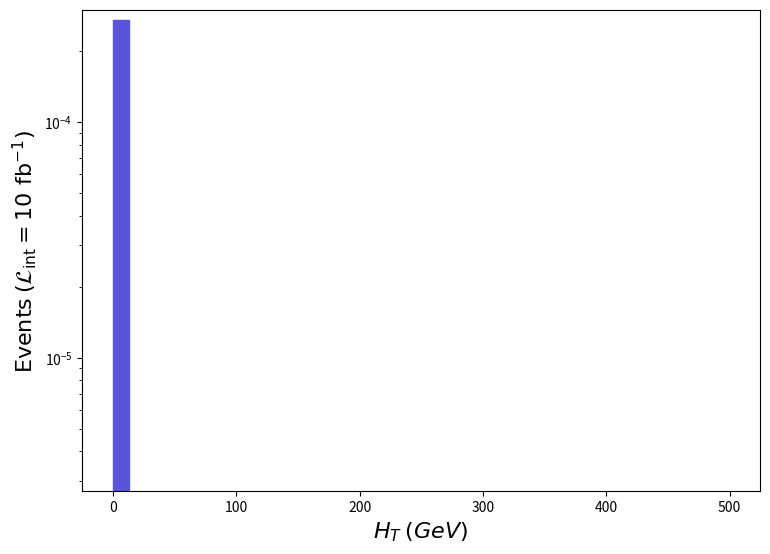

Recreate this plot in Python. (Note: this script raises an exception after producing the figure.)
def selection_0():

    # Library import
    import numpy
    import matplotlib
    import matplotlib.pyplot   as plt
    import matplotlib.gridspec as gridspec

    # Library version
    matplotlib_version = matplotlib.__version__
    numpy_version      = numpy.__version__

    # Histo binning
    xBinning = numpy.linspace(0.0,500.0,41,endpoint=True)

    # Creating data sequence: middle of each bin
    xData = numpy.array([6.25,18.75,31.25,43.75,56.25,68.75,81.25,93.75,106.25,118.75,131.25,143.75,156.25,168.75,181.25,193.75,206.25,218.75,231.25,243.75,256.25,268.75,281.25,293.75,306.25,318.75,331.25,343.75,356.25,368.75,381.25,393.75,406.25,418.75,431.25,443.75,456.25,468.75,481.25,493.75])

    # Creating weights for histo: y1_THT_0
    y1_THT_0_weights = numpy.array([0.00027154,0.0,0.0,0.0,0.0,0.0,0.0,0.0,0.0,0.0,0.0,0.0,0.0,0.0,0.0,0.0,0.0,0.0,0.0,0.0,0.0,0.0,0.0,0.0,0.0,0.0,0.0,0.0,0.0,0.0,0.0,0.0,0.0,0.0,0.0,0.0,0.0,0.0,0.0,0.0])

    # Creating a new Canvas
    fig   = plt.figure(figsize=(8.75,6.25),dpi=80)
    frame = gridspec.GridSpec(1,1)
    pad   = fig.add_subplot(frame[0])

    # Creating a new Stack
    pad.hist(x=xData, bins=xBinning, weights=y1_THT_0_weights,\
             label="$run\_01$", histtype="stepfilled", rwidth=1.0,\
             color="#5954d8", edgecolor="#5954d8", linewidth=1, linestyle="solid",\
             bottom=None, cumulative=False, density=False, align="mid", orientation="vertical")


    # Axis
    plt.rc('text',usetex=False)
    plt.xlabel(r"$H_{T}$ $(GeV)$ ",\
               fontsize=16,color="black")
    plt.ylabel(r"$\mathrm{Events}$ $(\mathcal{L}_{\mathrm{int}} = 10\ \mathrm{fb}^{-1})$ ",\
               fontsize=16,color="black")

    # Boundary of y-axis
    ymax=(y1_THT_0_weights).max()*1.1
    #ymin=0 # linear scale
    ymin=min([x for x in (y1_THT_0_weights) if x])/100. # log scale
    plt.gca().set_ylim(ymin,ymax)

    # Log/Linear scale for X-axis
    plt.gca().set_xscale("linear")
    #plt.gca().set_xscale("log",nonpositive="clip")

    # Log/Linear scale for Y-axis
    #plt.gca().set_yscale("linear")
    plt.gca().set_yscale("log",nonpositive="clip")

    # Saving the image
    plt.savefig('../../HTML/MadAnalysis5job_0/selection_0.png')

# Running!
if __name__ == '__main__':
    selection_0()
